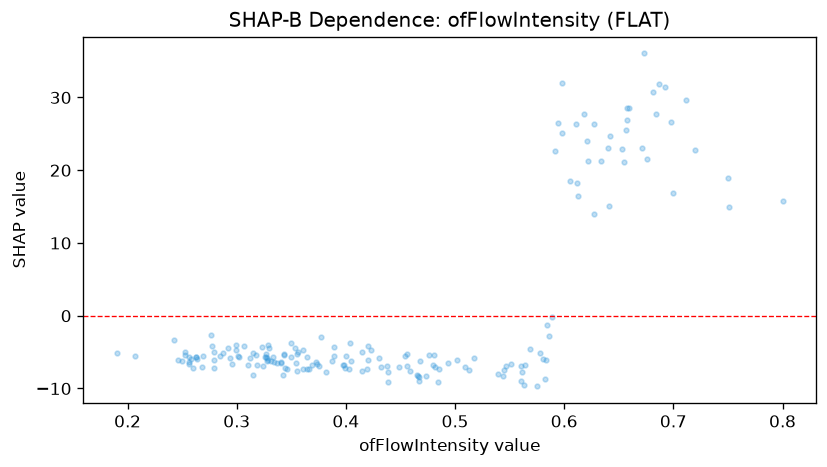

Source data for this figure (header and first rows):
feature_value, shap_value
0.364, -5.615
0.698, 26.69
0.307, -4.097
0.582, -8.722
0.19, -5.08
0.509, -7.019
0.476, -5.329
0.315, -5.178
0.658, 26.86
0.246, -6.133
0.642, 24.64
0.72, 22.79
0.398, -6.81
0.269, -5.468
0.382, -7.751
0.692, 31.5
0.586, -2.738
0.256, -5.607
0.551, -6.701
0.466, -8.236
0.31, -6.738
0.375, -6.925
0.622, 21.22
0.592, 22.61
0.302, -5.644
0.494, -6.465
0.256, -6.609
0.655, 21.06
0.657, 25.56
0.43, -5.869
0.544, -8.336
0.681, 30.79
0.671, 23
0.279, -6.033
0.42, -6.068
0.485, -7.268
0.277, -4.152
0.296, -6.654
0.287, -5.173
0.676, 21.59
0.438, -6.871
0.389, -5.47
0.467, -8.962
0.589, -0.2059
0.598, 25.14
0.684, 27.66
0.326, -5.665
0.473, -8.227
0.263, -5.666
0.333, -5.73
0.35, -3.787
0.712, 29.68
0.547, -6.94
0.405, -6.16
0.319, -6.735
0.354, -6.52
0.361, -7.368
0.387, -6.289
0.634, 21.27
0.502, -6.111
... 116 more rows
